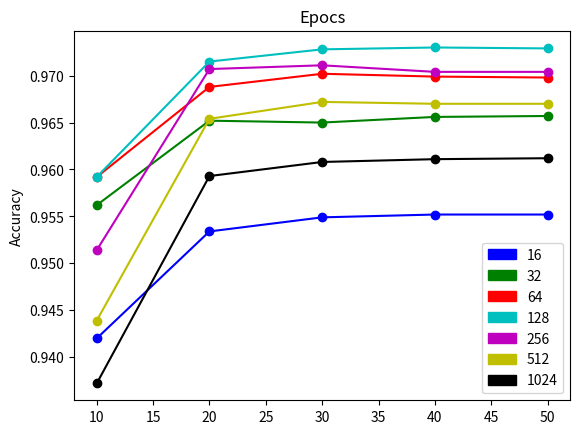

Source code (Python):
import numpy as np
import matplotlib.pyplot as plt
import matplotlib.patches as mpatches
from matplotlib.legend_handler import HandlerLine2D


x1 = [10, 20, 30, 40, 50]

y1 = [0.941998,    0.953399,    0.954899,    0.955199,    0.955199]
y2 = [0.956198,    0.965198,    0.964998,    0.965598,    0.965698]
y3 = [0.959197,    0.968796,    0.970196,    0.969896,    0.969796]
y4 = [0.959198,    0.971497,    0.972797,    0.972997,    0.972897]
y5 = [0.951398,    0.970698,    0.971098,    0.970399,    0.970398]
y6 = [0.9439,      0.965398,    0.967198,    0.966998,    0.966998]
y7 = [0.9372,      0.959299,    0.960799,    0.961098,    0.961198]

s16,   = plt.plot(x1, y1, 'o-', color = 'b', label='16')
s32,   = plt.plot(x1, y2, 'o-', color = 'g', label='32')
s64,   = plt.plot(x1, y3, 'o-', color = 'r', label='64')
s128,  = plt.plot(x1, y4, 'o-', color = 'c', label='128')
s256,  = plt.plot(x1, y5, 'o-', color = 'm', label='256')
s512,  = plt.plot(x1, y6, 'o-', color = 'y', label='512')
s1024, = plt.plot(x1, y7, 'o-', color = 'k', label='1024')

size_16   = mpatches.Patch(color='b', label='16')
size_32   = mpatches.Patch(color='g', label='32')
size_64   = mpatches.Patch(color='r', label='64')
size_128  = mpatches.Patch(color='c', label='128')
size_256  = mpatches.Patch(color='m', label='256')
size_512  = mpatches.Patch(color='y', label='512')
size_1024 = mpatches.Patch(color='k', label='1024')

plt.legend([size_16,size_32,size_64,size_128,size_256,size_512,size_1024],["16","32","64","128","256","512","1024"])
# plt.legend(handles=[size_16])
# plt.legend(handles=[size_32])
# plt.legend(handles=[size_64])
# plt.legend(handles=[size_128])
# plt.legend(handles=[size_256])
# plt.legend(handles=[size_512])
# plt.legend(handles=[size_1024])


plt.title('Epocs')
plt.ylabel('Accuracy')

plt.show()


# 16      0.941998    0.953399    0.954899    0.955199    0.955199
# 32      0.956198    0.965198    0.964998    0.965598    0.965698
# 64      0.959197    0.968796    0.970196    0.969896    0.969796
# 128     0.959198    0.971497    0.972797    0.972997    0.972897
# 256     0.951398    0.970698    0.971098    0.970399    0.970398
# 512     0.9439      0.965398    0.967198    0.966998    0.966998
# 1024    0.9372      0.959299    0.960799    0.961098    0.961198